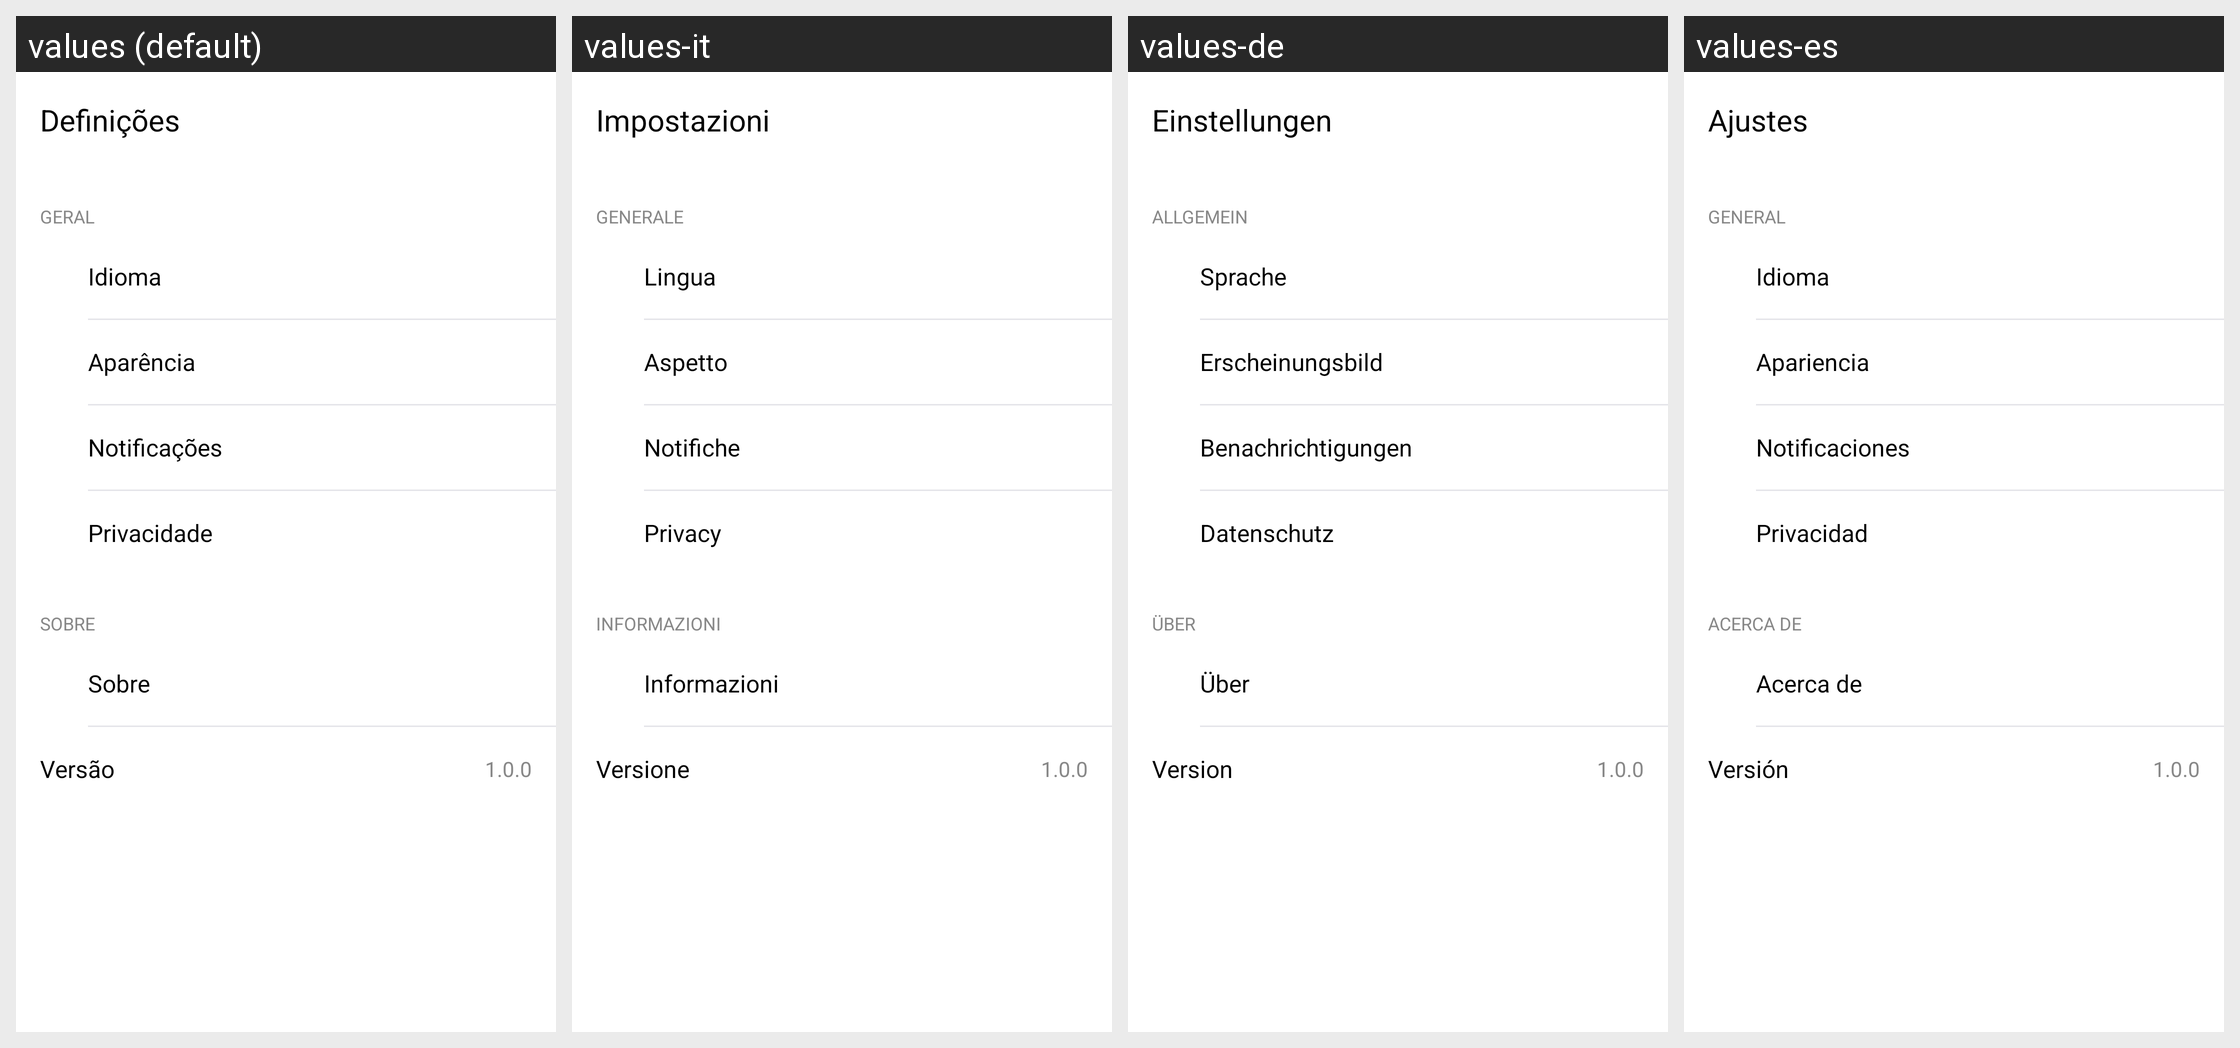

The same Android screen rendered under several of its app's locales, left to right. List the strings drawn on it with the default value and each locale's translation.
Android screen res/layout/activity_settings.xml rendered under 4 locales, left to right: values (default), values-it, values-de, values-es. Device: Nexus 5 (rendered at 1080×1920; each locale shown at half size, 540×960, under a caption strip naming it); theme Theme.wilin.
Other locales in the repository, not shown: values-af, values-ar, values-cs, values-da, values-el, values-en, values-fa, values-fi, values-fr, values-he, values-hi, values-hu, values-id, values-ja, values-ko, values-ms, values-nl, values-no, values-pl, values-ro, values-ru, values-sk, values-sl, values-sv, values-th, values-tr, values-uk, values-vi, values-zh.
Strings drawn on this screen, with the default value and each locale's value (text and hints the layout hard-codes, and strings that could not be matched under every locale, appear in the picture but are not listed):

settings
  values: Definições
  values-it: Impostazioni
  values-de: Einstellungen
  values-es: Ajustes

general
  values: Geral
  values-it: Generale
  values-de: Allgemein
  values-es: General

language
  values: Idioma
  values-it: Lingua
  values-de: Sprache
  values-es: Idioma

appearance
  values: Aparência
  values-it: Aspetto
  values-de: Erscheinungsbild
  values-es: Apariencia

notifications
  values: Notificações
  values-it: Notifiche
  values-de: Benachrichtigungen
  values-es: Notificaciones

privacy
  values: Privacidade
  values-it: Privacy
  values-de: Datenschutz
  values-es: Privacidad

about
  values: Sobre
  values-it: Informazioni
  values-de: Über
  values-es: Acerca de

version
  values: Versão
  values-it: Versione
  values-de: Version
  values-es: Versión
